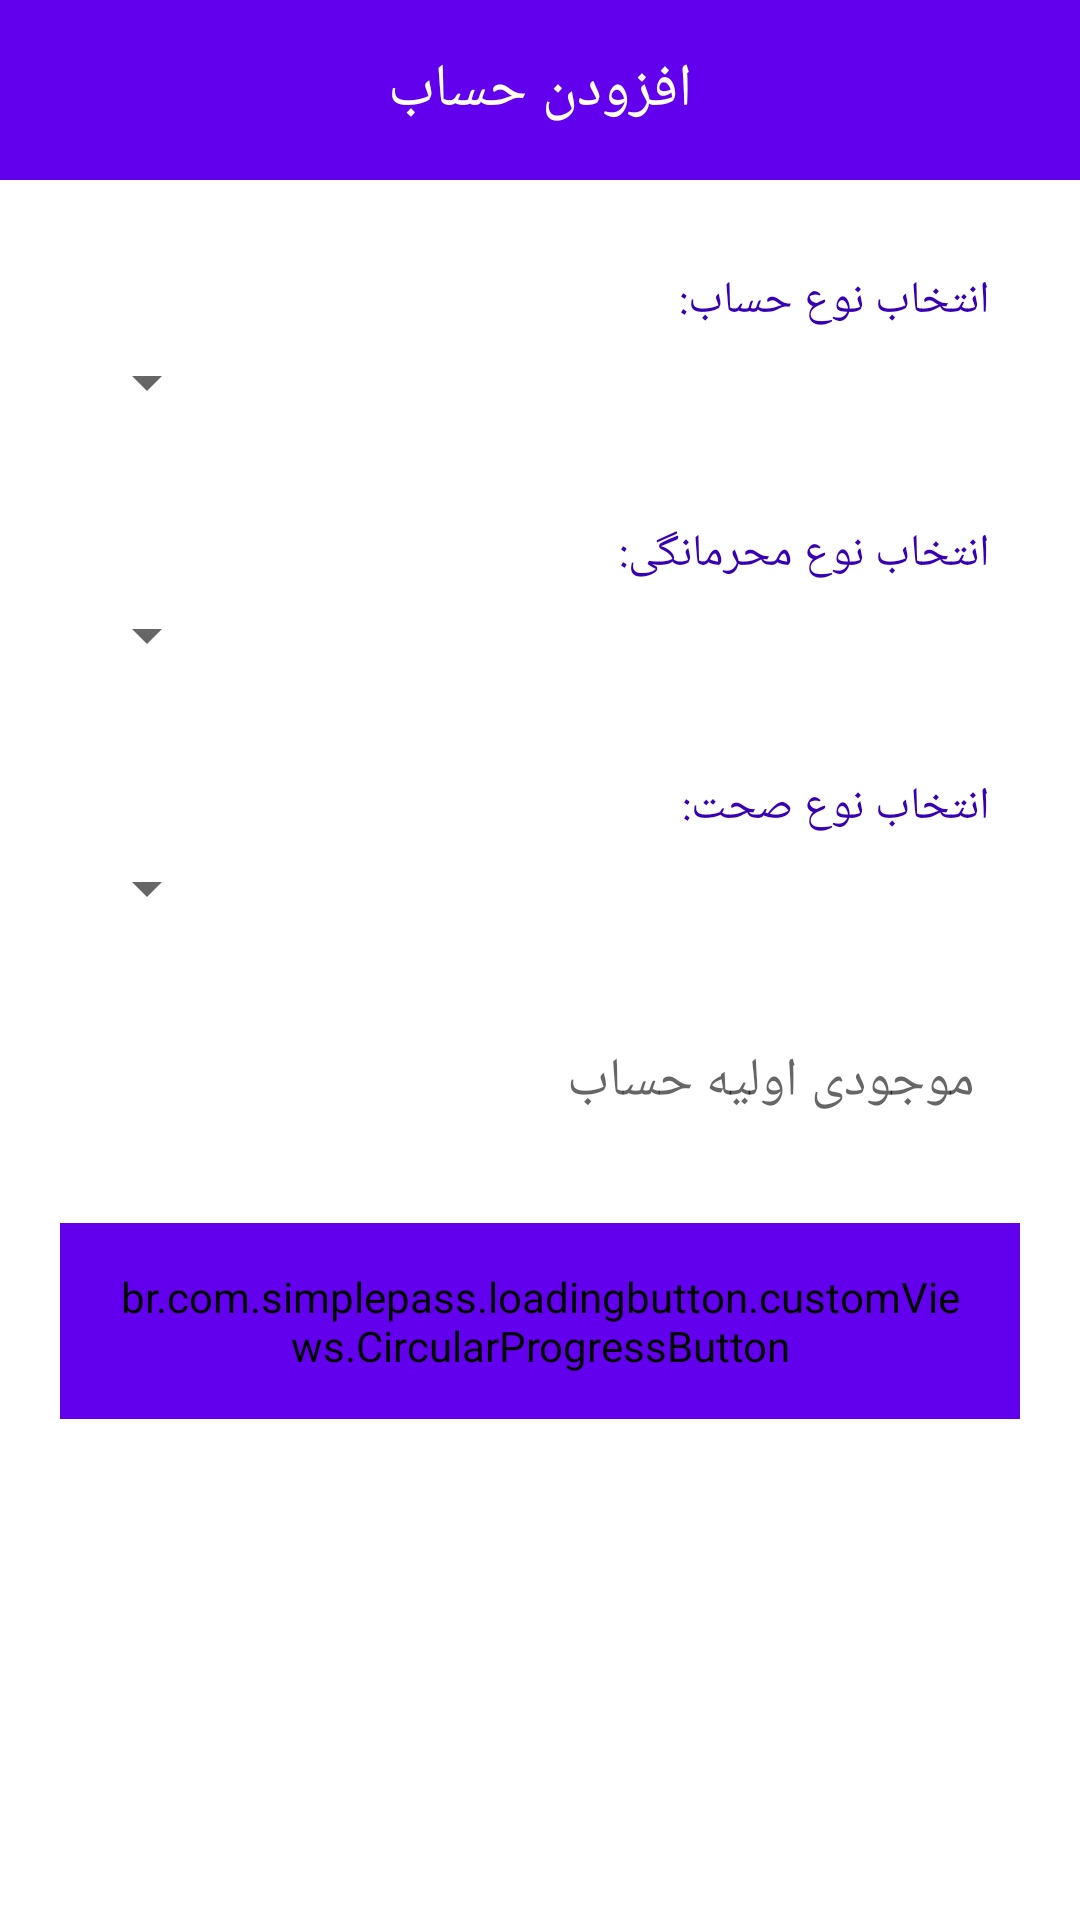

Reconstruct the res/layout file that produces this screen, plus the resources it refers to.
<!-- AndroidManifest.xml: application theme Theme.MyBank -->
<!-- res/layout/fragment_add_account.xml -->
<?xml version="1.0" encoding="utf-8"?>
<layout xmlns:android="http://schemas.android.com/apk/res/android"
    xmlns:app="http://schemas.android.com/apk/res-auto"
    xmlns:tools="http://schemas.android.com/tools">

    <data>

    </data>

    <LinearLayout
        android:layout_width="match_parent"
        android:layout_height="match_parent"
        android:layoutDirection="rtl"
        android:orientation="vertical"
        tools:context=".main.addAccount.AddAccount">

        <RelativeLayout
            android:id="@+id/top_toolbar"
            android:layout_width="match_parent"
            android:layout_height="60dp"
            android:background="@color/purple_500"
            app:layout_constraintTop_toTopOf="parent">

            <TextView
                android:layout_width="wrap_content"
                android:layout_height="wrap_content"
                android:layout_centerInParent="true"
                android:text="@string/add_new_account"
                android:textAppearance="@style/vazirFont"
                android:textColor="@color/white"
                android:textSize="20sp" />

            <ImageView
                android:id="@+id/back"
                android:layout_width="30dp"
                android:layout_height="30dp"
                android:layout_alignParentStart="true"
                android:layout_centerVertical="true"
                android:layout_margin="5dp"
                android:padding="3dp"
                android:src="@drawable/ic_baseline_arrow_back_24"
                app:tint="@color/white"
                tools:ignore="ContentDescription" />
        </RelativeLayout>

        <androidx.constraintlayout.widget.ConstraintLayout
            android:layout_width="match_parent"
            android:layout_height="wrap_content">

            <LinearLayout
                android:id="@+id/account_type_holder"
                android:layout_width="match_parent"
                android:layout_height="wrap_content"
                android:layout_margin="20dp"
                android:background="@drawable/purple_rounded_rectangle_10dp"
                android:backgroundTint="@color/light_gray"
                android:orientation="vertical"
                android:padding="5dp"
                app:layout_constraintTop_toTopOf="parent">

                <TextView
                    android:layout_width="wrap_content"
                    android:layout_height="wrap_content"
                    android:layout_margin="5dp"
                    android:text="@string/choose_account_type"
                    android:textAppearance="@style/vazirFont"
                    android:textColor="@color/purple_700" />

                <Spinner
                    android:id="@+id/account_type"
                    android:layout_width="match_parent"
                    android:layout_height="wrap_content" />
            </LinearLayout>

            <LinearLayout
                android:id="@+id/confidentiality_type_holder"
                android:layout_width="match_parent"
                android:layout_height="wrap_content"
                android:layout_margin="20dp"
                android:background="@drawable/purple_rounded_rectangle_10dp"
                android:backgroundTint="@color/light_gray"
                android:orientation="vertical"
                android:padding="5dp"
                app:layout_constraintTop_toBottomOf="@+id/account_type_holder">

                <TextView
                    android:layout_width="wrap_content"
                    android:layout_height="wrap_content"
                    android:layout_margin="5dp"
                    android:text="@string/choose_confidentiality_type"
                    android:textAppearance="@style/vazirFont"
                    android:textColor="@color/purple_700" />

                <Spinner
                    android:id="@+id/confidentiality_type"
                    android:layout_width="match_parent"
                    android:layout_height="wrap_content" />
            </LinearLayout>

            <LinearLayout
                android:id="@+id/integrity_type_holder"
                android:layout_width="match_parent"
                android:layout_height="wrap_content"
                android:layout_margin="20dp"
                android:background="@drawable/purple_rounded_rectangle_10dp"
                android:backgroundTint="@color/light_gray"
                android:orientation="vertical"
                android:padding="5dp"
                app:layout_constraintTop_toBottomOf="@+id/confidentiality_type_holder">

                <TextView
                    android:layout_width="wrap_content"
                    android:layout_height="wrap_content"
                    android:layout_margin="5dp"
                    android:text="@string/choose_integrity_type"
                    android:textAppearance="@style/vazirFont"
                    android:textColor="@color/purple_700" />

                <Spinner
                    android:id="@+id/integrity_type"
                    android:layout_width="match_parent"
                    android:layout_height="wrap_content" />
            </LinearLayout>

            <EditText
                android:id="@+id/balance"
                android:layout_width="match_parent"
                android:layout_height="wrap_content"
                android:layout_margin="20dp"
                android:background="@drawable/purple_rounded_rectangle_10dp"
                android:backgroundTint="@color/light_gray"
                android:hint="@string/balance_init"
                android:inputType="number"
                android:maxLength="8"
                android:padding="15dp"
                app:layout_constraintTop_toBottomOf="@+id/integrity_type_holder"
                tools:ignore="Autofill" />

            <br.com.simplepass.loadingbutton.customViews.CircularProgressButton
                android:id="@+id/add_account"
                android:layout_width="match_parent"
                android:layout_height="wrap_content"
                android:layout_margin="20dp"
                android:layout_marginTop="20dp"
                android:background="@drawable/purple_rounded_rectangle_10dp"
                android:backgroundTint="@color/purple_500"
                android:padding="15dp"
                android:text="@string/add_new_account"
                android:textAppearance="@style/vazirFont"
                android:textColor="@color/white"
                app:layout_constraintLeft_toLeftOf="parent"
                app:layout_constraintRight_toRightOf="parent"
                app:layout_constraintTop_toBottomOf="@+id/balance"
                app:spinning_bar_color="@color/white"
                app:spinning_bar_padding="5dp" />

        </androidx.constraintlayout.widget.ConstraintLayout>


    </LinearLayout>
</layout>
<!-- resources referenced by this layout -->
<resources>
  <color name="light_gray">#f2f2f2</color>
  <color name="purple_500">#FF6200EE</color>
  <color name="purple_700">#FF3700B3</color>
  <color name="white">#FFFFFFFF</color>
  <string name="add_new_account">افزودن حساب</string>
  <string name="balance_init">موجودی اولیه حساب</string>
  <string name="choose_account_type">انتخاب نوع حساب:</string>
  <string name="choose_confidentiality_type">انتخاب نوع محرمانگی:</string>
  <string name="choose_integrity_type">انتخاب نوع صحت:</string>
  <style name="vazirFont" parent="Theme.AppCompat.Light.NoActionBar">
          <item name="android:fontFamily">@font/vazir</item>
          <item name="android:textSize">15sp</item>
          <item name="android:textColor">@color/black</item>
      </style>
  <style name="Theme.MyBank" parent="Theme.MaterialComponents.DayNight.NoActionBar">
          
          <item name="colorPrimary">@color/purple_500</item>
          <item name="colorPrimaryVariant">@color/purple_700</item>
          <item name="colorOnPrimary">@color/white</item>
          
          <item name="colorSecondary">@color/teal_200</item>
          <item name="colorSecondaryVariant">@color/teal_700</item>
          <item name="colorOnSecondary">@color/black</item>
          
          <item name="android:statusBarColor" tools:targetApi="l">?attr/colorPrimaryVariant</item>
          
      </style>
  <color name="black">#FF000000</color>
  <color name="teal_200">#FF03DAC5</color>
  <color name="teal_700">#FF018786</color>
</resources>
